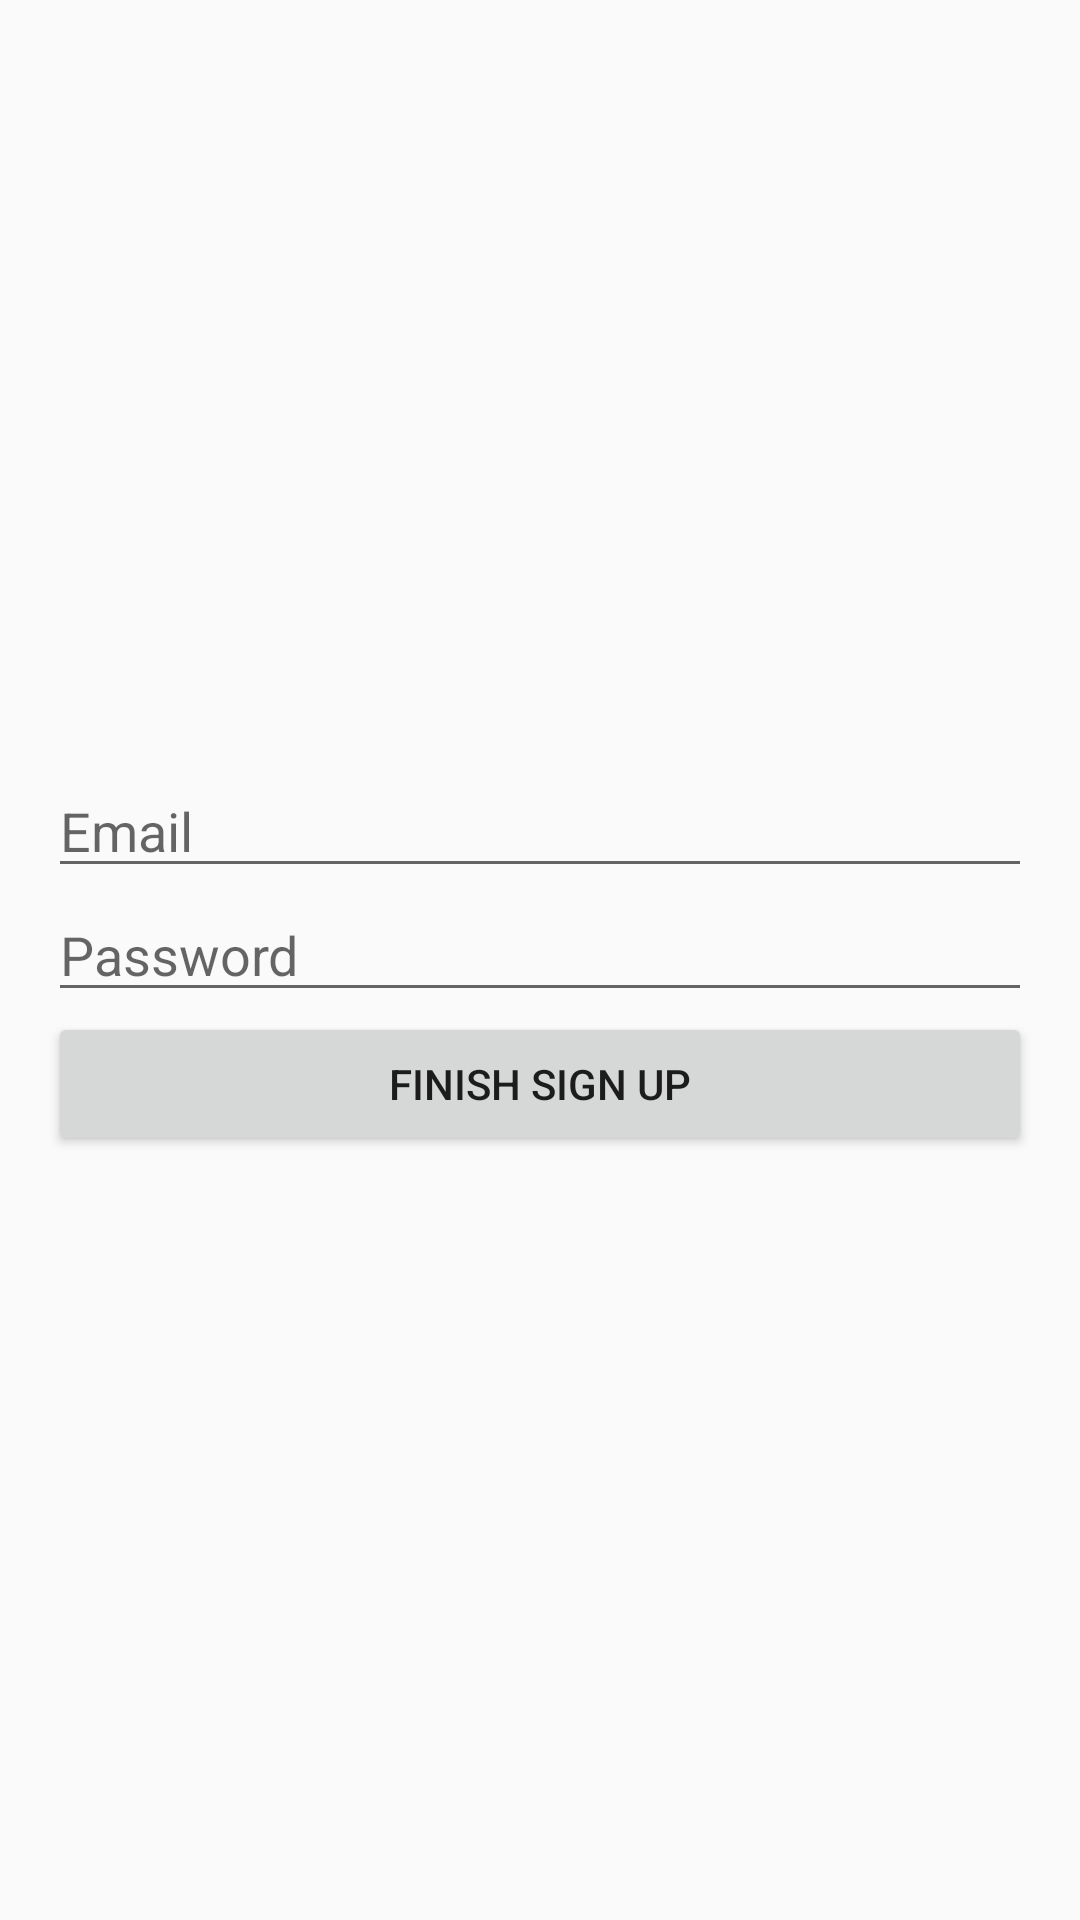

The Android layout XML behind this screen, and the referenced resources:
<!-- AndroidManifest.xml: application theme Theme.AppCompat.Light.NoActionBar -->
<!-- res/layout/activity_signup.xml -->
<LinearLayout xmlns:android="http://schemas.android.com/apk/res/android"
    android:layout_width="match_parent"
    android:layout_height="match_parent"
    android:orientation="vertical"
    android:gravity="center"
    android:padding="16dp">

    <EditText
        android:id="@+id/etEmailSignup"
        android:layout_width="match_parent"
        android:layout_height="wrap_content"
        android:hint="Email" />

    <EditText
        android:id="@+id/etPasswordSignup"
        android:layout_width="match_parent"
        android:layout_height="wrap_content"
        android:hint="Password"
        android:inputType="textPassword" />

    <Button
        android:id="@+id/btnSignupFinish"
        android:layout_width="match_parent"
        android:layout_height="wrap_content"
        android:text="Finish Sign up"/>
</LinearLayout>
<!-- resources referenced by this layout -->
<resources>

</resources>
